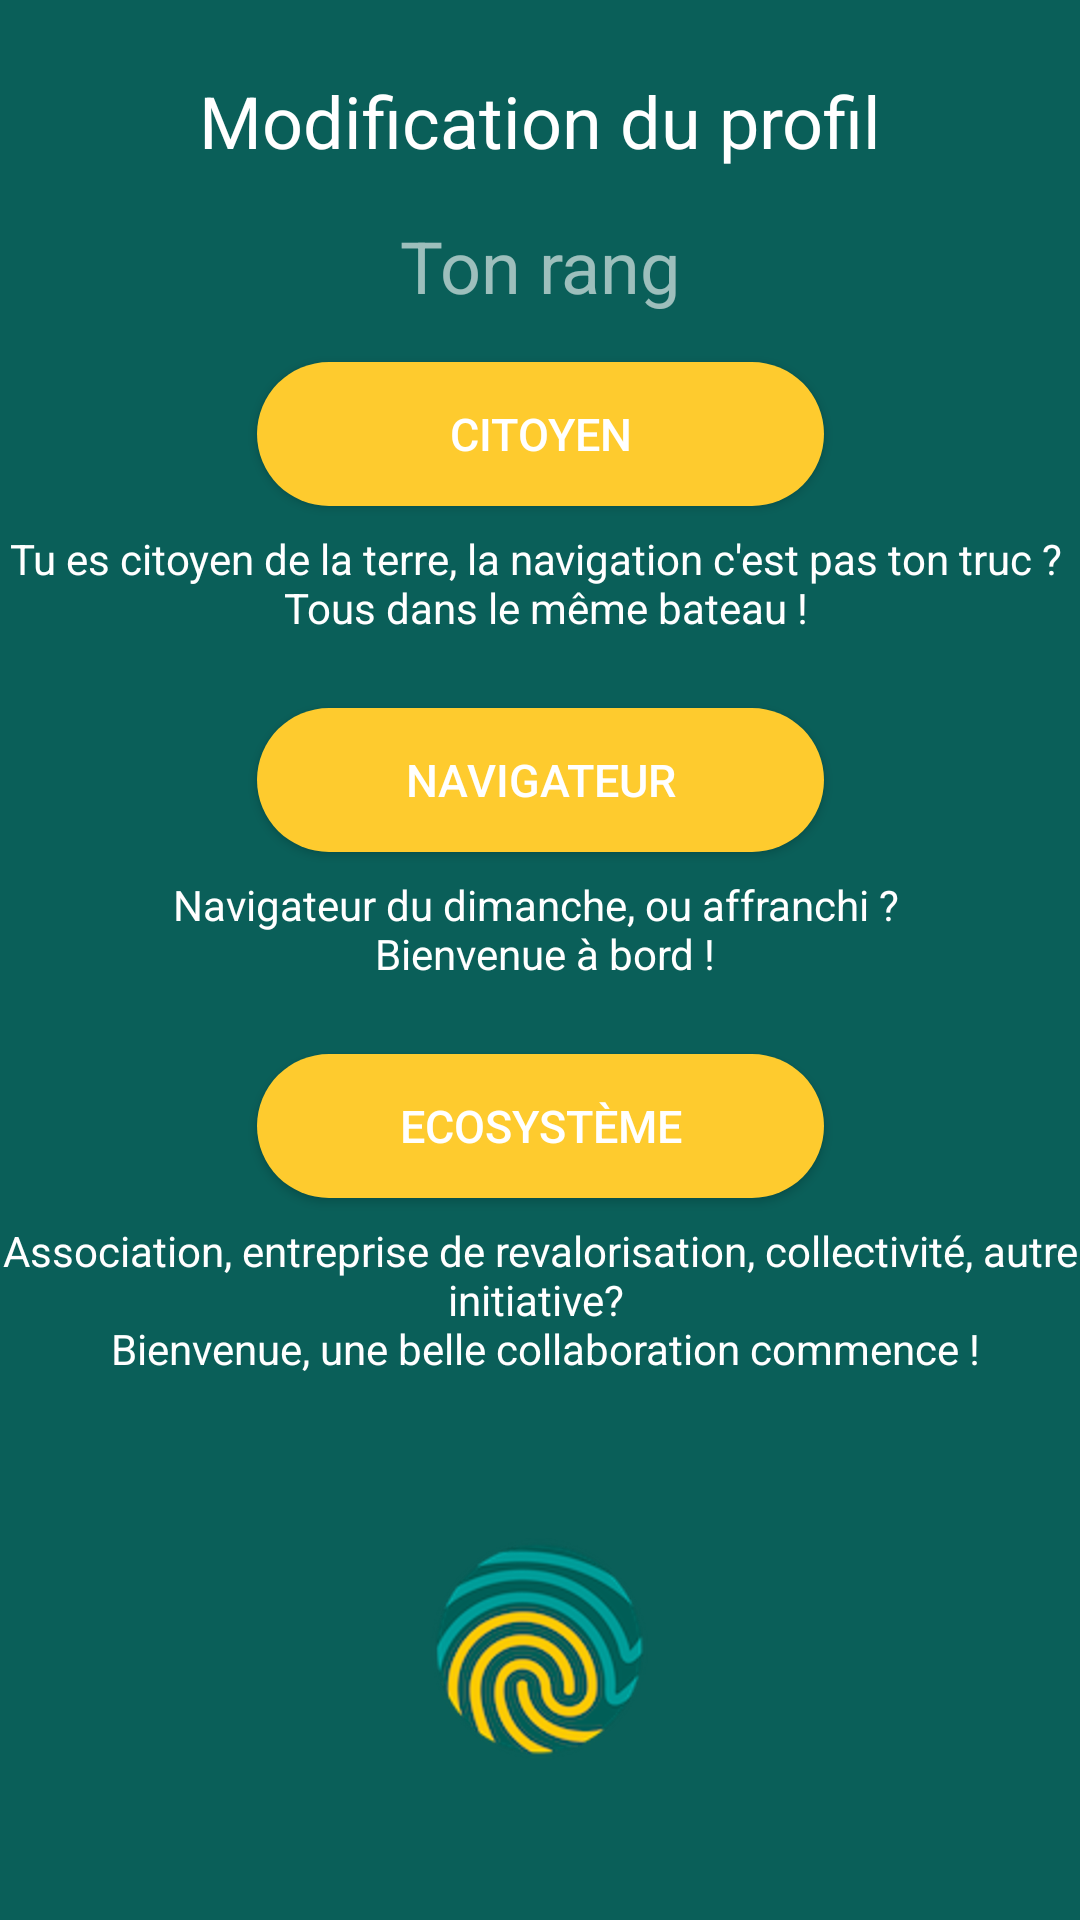

Write the Android layout XML for this screen, with the resource values it uses.
<!-- AndroidManifest.xml: application theme AppTheme -->
<!-- res/layout/activity_category_user_details.xml -->
<?xml version="1.0" encoding="utf-8"?>
<android.support.constraint.ConstraintLayout xmlns:android="http://schemas.android.com/apk/res/android"
    xmlns:app="http://schemas.android.com/apk/res-auto"
    xmlns:tools="http://schemas.android.com/tools"
    android:layout_width="match_parent"
    android:layout_height="match_parent"
    android:background="@color/vert_fonce"
    tools:context=".updateUser.CategoryUserDetailsActivity">

    <TextView
        android:id="@+id/tvModifUser"
        android:layout_width="0dp"
        android:layout_height="wrap_content"
        android:layout_marginTop="24dp"
        android:gravity="center"
        android:text="@string/modification"
        android:textColor="@color/colorWhite"
        android:textSize="24sp"
        app:layout_constraintEnd_toEndOf="parent"
        app:layout_constraintHorizontal_bias="0.0"
        app:layout_constraintStart_toStartOf="parent"
        app:layout_constraintTop_toTopOf="parent" />

    <TextView
        android:id="@+id/tvRank"
        android:layout_width="0dp"
        android:layout_height="wrap_content"
        android:layout_marginTop="16dp"
        android:alpha="0.6"
        android:gravity="center"
        android:text="@string/ton_rangs"
        android:textColor="@color/colorWhite"
        android:textSize="24sp"
        app:layout_constraintEnd_toEndOf="parent"
        app:layout_constraintHorizontal_bias="0.0"
        app:layout_constraintStart_toStartOf="parent"
        app:layout_constraintTop_toBottomOf="@+id/tvModifUser" />

    <Button
        android:id="@+id/btCategoryCitizenEdit"
        android:layout_width="189dp"
        android:layout_height="wrap_content"
        android:layout_marginTop="16dp"
        android:background="@drawable/button_category"
        android:gravity="center"
        android:paddingTop="12dp"
        android:paddingBottom="12dp"
        android:text="@string/citoyen"
        android:textColor="@color/colorWhite"
        android:textSize="15sp"
        app:layout_constraintEnd_toEndOf="parent"
        app:layout_constraintStart_toStartOf="parent"
        app:layout_constraintTop_toBottomOf="@+id/tvRank" />

    <Button
        android:id="@+id/btCategoryNavigatorEdit"
        android:layout_width="189dp"
        android:layout_height="wrap_content"
        android:layout_marginTop="24dp"
        android:background="@drawable/button_category"
        android:gravity="center"
        android:paddingTop="12dp"
        android:paddingBottom="12dp"
        android:text="@string/navigateur"
        android:textColor="@color/colorWhite"
        android:textSize="15sp"
        app:layout_constraintEnd_toEndOf="parent"
        app:layout_constraintStart_toStartOf="parent"
        app:layout_constraintTop_toBottomOf="@+id/tvDescCitizen" />

    <Button
        android:id="@+id/btCategoryEcosystemEdit"
        android:layout_width="189dp"
        android:layout_height="wrap_content"
        android:layout_marginTop="24dp"
        android:background="@drawable/button_category"
        android:gravity="center"
        android:paddingTop="12dp"
        android:paddingBottom="12dp"
        android:text="@string/ecosysteme"
        android:textColor="@color/colorWhite"
        android:textSize="15sp"
        app:layout_constraintEnd_toEndOf="parent"
        app:layout_constraintStart_toStartOf="parent"
        app:layout_constraintTop_toBottomOf="@+id/tvDescNavigator" />

    <TextView
        android:id="@+id/tvDescCitizen"
        android:layout_width="wrap_content"
        android:layout_height="wrap_content"
        android:layout_marginTop="8dp"
        android:gravity="center"
        android:text="@string/descCitoyen"
        android:textColor="@color/colorWhite"
        app:layout_constraintEnd_toEndOf="parent"
        app:layout_constraintStart_toStartOf="parent"
        app:layout_constraintTop_toBottomOf="@+id/btCategoryCitizenEdit" />

    <TextView
        android:id="@+id/tvDescNavigator"
        android:layout_width="wrap_content"
        android:layout_height="wrap_content"
        android:layout_marginTop="8dp"
        android:gravity="center"
        android:text="@string/descNavigateur"
        android:textColor="@color/colorWhite"
        app:layout_constraintEnd_toEndOf="parent"
        app:layout_constraintStart_toStartOf="parent"
        app:layout_constraintTop_toBottomOf="@+id/btCategoryNavigatorEdit" />

    <TextView
        android:id="@+id/tvDescEcosystem"
        android:layout_width="wrap_content"
        android:layout_height="wrap_content"
        android:layout_marginTop="8dp"
        android:gravity="center"
        android:text="@string/descEcosysteme"
        android:textColor="@color/colorWhite"
        app:layout_constraintEnd_toEndOf="parent"
        app:layout_constraintStart_toStartOf="parent"
        app:layout_constraintTop_toBottomOf="@+id/btCategoryEcosystemEdit" />

    <ImageButton
        android:id="@+id/imBtRegisterCategoryEdit"
        android:layout_width="wrap_content"
        android:layout_height="wrap_content"
        android:layout_marginTop="32dp"
        android:layout_marginBottom="32dp"
        android:background="@color/vert_fonce"
        app:layout_constraintBottom_toBottomOf="parent"
        app:layout_constraintEnd_toEndOf="parent"
        app:layout_constraintStart_toStartOf="parent"
        app:layout_constraintTop_toBottomOf="@+id/tvDescEcosystem"
        app:srcCompat="@drawable/btn_empreinte" />

</android.support.constraint.ConstraintLayout>
<!-- resources referenced by this layout -->
<resources>
  <color name="colorWhite">#FFFFFF</color>
  <color name="vert_fonce">#0A5F59</color>
  <!-- drawable btn_empreinte: png bitmap (drawable, 18777 bytes) -->
  <!-- drawable button_category (drawable) -->
  <?xml version="1.0" encoding="utf-8"?>
  <selector xmlns:android="http://schemas.android.com/apk/res/android">
      <item android:state_pressed="true" android:drawable="@drawable/button_selected" />
      <item android:state_selected="true" android:drawable="@drawable/button_selected" />
      <item android:drawable="@drawable/button_default" />
  </selector>
  <string name="citoyen">Citoyen</string>
  <string name="descCitoyen">Tu es citoyen de la terre, la navigation c\'est pas ton truc ? \n Tous dans le même bateau !</string>
  <string name="descEcosysteme">Association, entreprise de revalorisation, collectivité, autre initiative? \n Bienvenue, une belle collaboration commence !</string>
  <string name="descNavigateur">Navigateur du dimanche, ou affranchi ? \n Bienvenue à bord !</string>
  <string name="ecosysteme">Ecosystème</string>
  <string name="modification">Modification du profil</string>
  <string name="navigateur">Navigateur</string>
  <string name="ton_rangs">Ton rang</string>
  <style name="AppTheme" parent="Theme.AppCompat.Light.NoActionBar">
          
          <item name="colorPrimary">@color/vert</item>
          <item name="colorPrimaryDark">@color/vert_fonce</item>
          <item name="colorAccent">@color/orange</item>
      </style>
  <!-- drawable button_selected (drawable) -->
  <?xml version="1.0" encoding="utf-8"?>
  <shape xmlns:android="http://schemas.android.com/apk/res/android"
      android:shape="rectangle">
      <solid android:color="@color/orange"></solid>
      <corners android:radius="50dp"></corners>
      <stroke
          android:width="5dp"
          android:color="@color/colorPrimaryDark"></stroke>
  </shape>
  <!-- drawable button_default (drawable) -->
  <?xml version="1.0" encoding="utf-8"?>
  <shape xmlns:android="http://schemas.android.com/apk/res/android"
      android:shape="rectangle">
      <corners android:radius="50dp"></corners>
      <solid android:color="@color/orange"></solid>
  </shape>
  <color name="vert">#17A09A</color>
  <color name="orange">#FECB2E</color>
  <color name="colorPrimaryDark">#00574B</color>
</resources>
